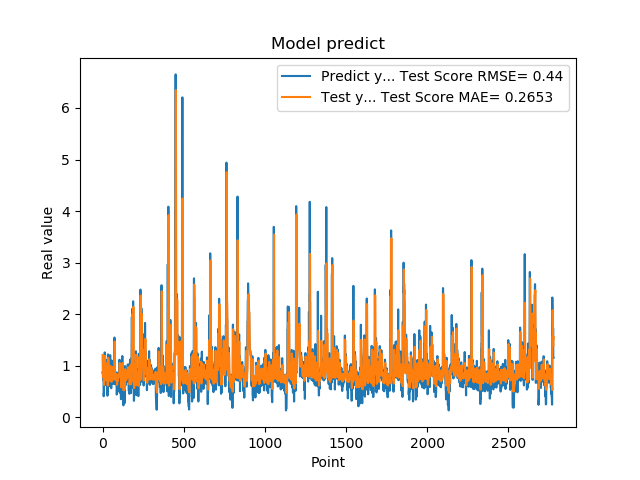

The table this chart was drawn from, first rows:
8.723750114440917969e-01, 1.207510358924434701e+00
8.723750114440917969e-01, 1.043097744822702344e+00
8.355640172958374023e-01, 8.424574760231675619e-01
7.321749925613403320e-01, 8.340975774751628879e-01
7.321749925613403320e-01, 8.012287259584650601e-01
7.640249729156494141e-01, 7.722693541993473909e-01
7.640249729156494141e-01, 7.803105813036067540e-01
4.072830080986022949e-01, 7.882047154967823932e-01
4.752210080623625599e-01, 7.175378598178748790e-01
4.752210080623625599e-01, 6.273383873821678502e-01
8.781340122222900391e-01, 6.439006599891994309e-01
8.781340122222900391e-01, 7.671929852206188505e-01
7.414129972457885742e-01, 8.453435053871027893e-01
1.258002042770385520e+00, 8.169774457666801881e-01
1.258002042770385520e+00, 9.925456270538933756e-01
1.069700956344604492e+00, 1.190987477190317723e+00
1.069700956344604492e+00, 1.106335122491618250e+00
7.274609804153442383e-01, 1.010451972842006940e+00
7.892770171165466309e-01, 8.958767727688391469e-01
7.892770171165466309e-01, 7.859373584401228019e-01
6.237750053405761719e-01, 8.008427729755470681e-01
6.237750053405761719e-01, 7.649135026077147348e-01
6.914690136909484863e-01, 7.180735627505963059e-01
8.557710051536558948e-01, 7.354469371717489157e-01
8.557710051536558948e-01, 7.983393509977019242e-01
7.093830108642578125e-01, 8.341385949586879178e-01
7.093830108642578125e-01, 8.032258298489912685e-01
1.014547944068908691e+00, 7.608691954758488585e-01
1.115731000900268555e+00, 8.634828040824785722e-01
1.115731000900268555e+00, 1.007845141927225630e+00
4.182830154895783026e-01, 1.054566920740753533e+00
4.182830154895783026e-01, 8.636565462929247650e-01
1.002280950546264648e+00, 6.155016354185672833e-01
1.218860983848571777e+00, 8.082282995867758890e-01
1.218860983848571777e+00, 1.056453005008012536e+00
1.143296003341674805e+00, 1.153445701853612171e+00
1.143296003341674805e+00, 1.118279221246853750e+00
6.528189778327941895e-01, 1.080990316528253059e+00
6.746559739112854004e-01, 9.169743502096184828e-01
6.746559739112854004e-01, 7.380360896626276812e-01
6.009536385536193848e-01, 7.435045084794630332e-01
6.009536385536193848e-01, 7.261983131750575637e-01
6.694570183753967285e-01, 7.066714913899725392e-01
6.538079977035522461e-01, 7.242303415297959290e-01
6.538079977035522461e-01, 7.370952209822445589e-01
7.814120054244995117e-01, 7.330828139688263523e-01
7.814120054244995117e-01, 7.674403042223554294e-01
1.206303954124450906e+00, 7.969061529215012429e-01
8.469259738922119141e-01, 9.757245773231404407e-01
8.469259738922119141e-01, 9.976288735219075443e-01
8.286409974098205566e-01, 8.297080045894600353e-01
8.286409974098205566e-01, 8.253616395430340980e-01
6.482390165328979492e-01, 8.205504776892832419e-01
5.623700022697448730e-01, 7.824325161296806774e-01
5.623700022697448730e-01, 7.102396154432104591e-01
7.183309793472290039e-01, 6.874003295673840608e-01
7.183309793472290039e-01, 7.294302721382681653e-01
1.099647998809814453e+00, 7.653444937834672501e-01
9.541710019111632191e-01, 9.054834898285133438e-01
9.541710019111632191e-01, 9.758127489886070371e-01
7.290139794349670410e-01, 8.997816268492077052e-01
... 2,719 more rows
